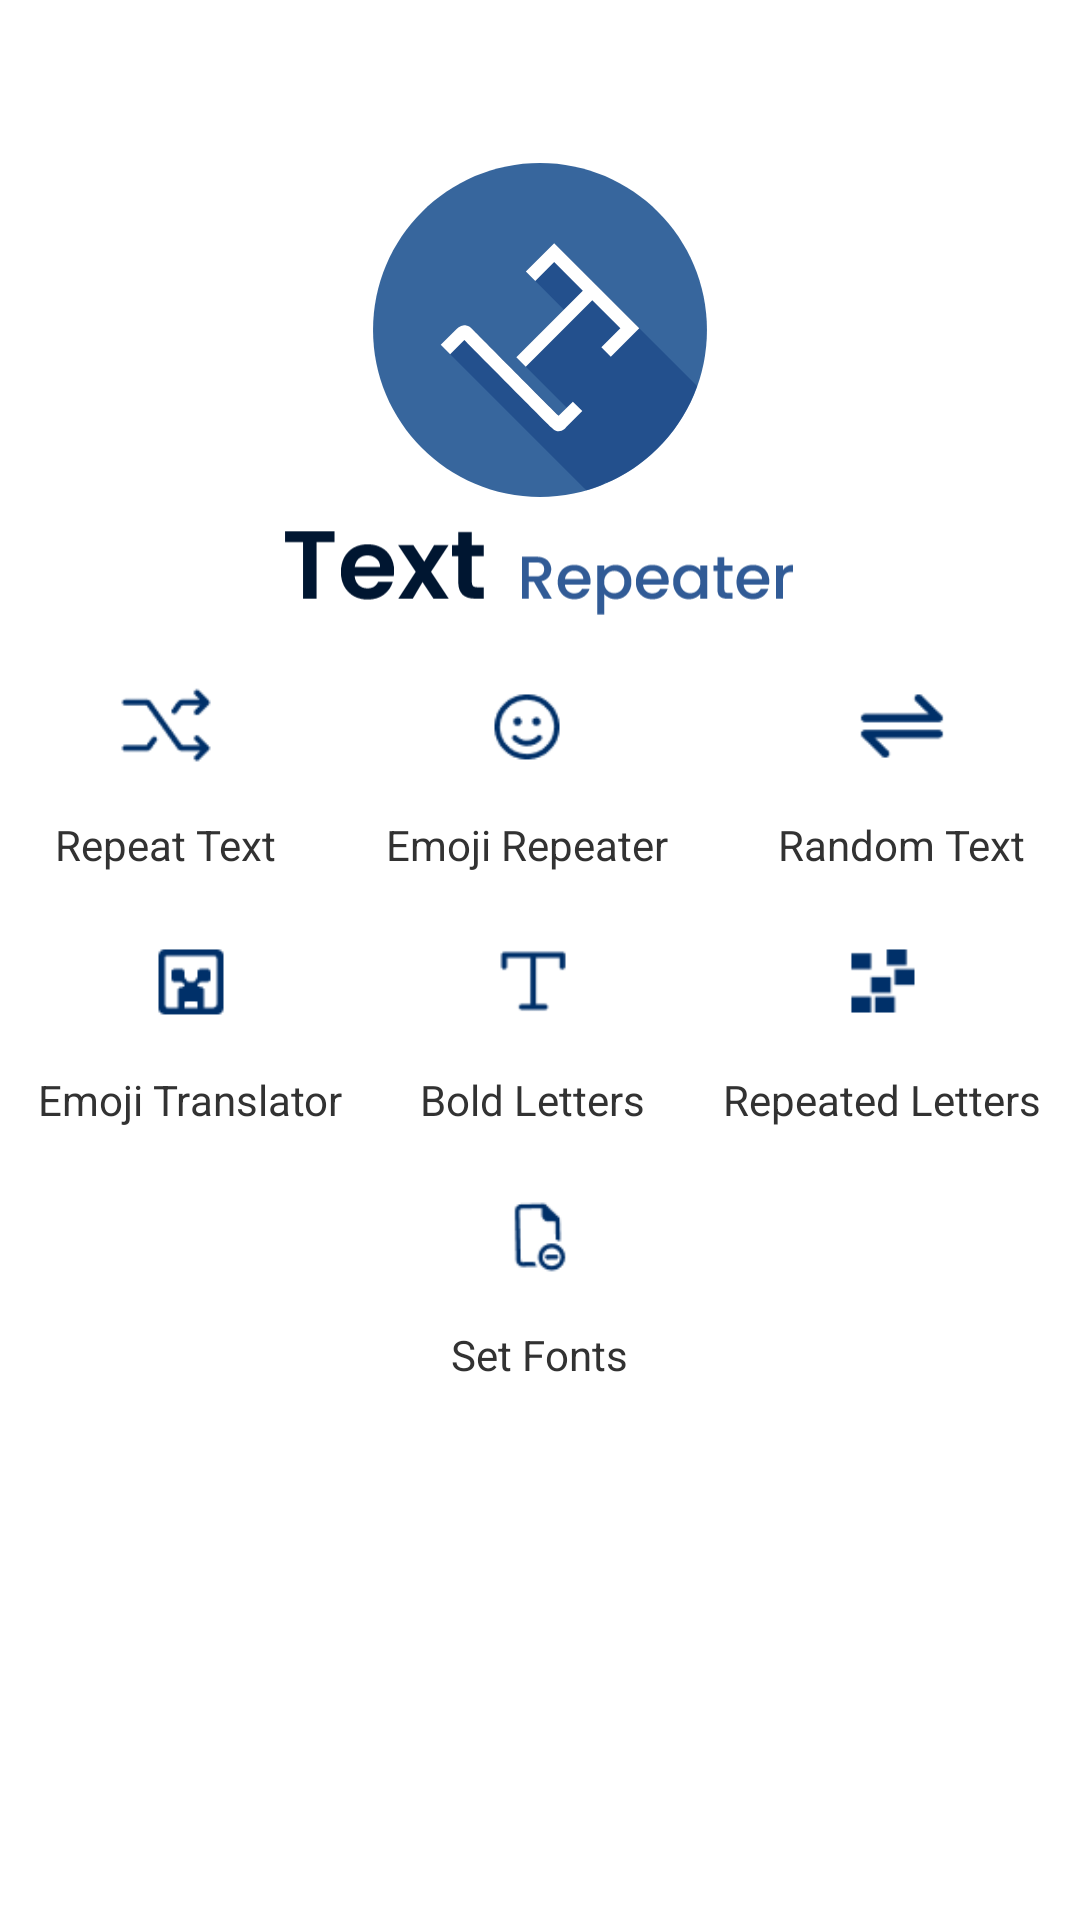

Produce the Android XML layout that renders to this screen, including the resource entries it uses.
<!-- AndroidManifest.xml: application theme Theme.TextRepeater -->
<!-- res/layout/activity_home.xml -->
<?xml version="1.0" encoding="utf-8"?>
<RelativeLayout xmlns:android="http://schemas.android.com/apk/res/android"
    xmlns:tools="http://schemas.android.com/tools"
    android:layout_width="match_parent"
    android:layout_height="match_parent"
    android:background="@color/white"
    android:orientation="vertical"
    tools:context=".activities.HomeActivity">

    <ImageView
        android:id="@+id/img"
        android:layout_width="120dp"
        android:layout_height="120dp"
        android:layout_gravity="center"
        android:layout_centerHorizontal="true"
        android:layout_marginTop="50dp"
        android:src="@drawable/logo" />

    <ImageView
        android:id="@+id/desc"
        android:layout_width="170dp"
        android:layout_height="30dp"
        android:layout_centerHorizontal="true"
        android:layout_marginTop="6dp"
        android:layout_below="@id/img"
        android:src="@drawable/desc_img" />

    <LinearLayout
        android:id="@+id/layout1"
        android:layout_width="match_parent"
        android:layout_height="wrap_content"
        android:layout_marginTop="6dp"
        android:layout_below="@id/desc"
        android:orientation="horizontal"
        android:weightSum="3">

        <LinearLayout
            android:id="@+id/text"
            android:layout_width="wrap_content"
            android:layout_height="wrap_content"
            android:layout_weight="1"
            android:orientation="vertical">

            <ImageView
                android:layout_width="60dp"
                android:layout_height="60dp"
                android:layout_gravity="center"
                android:src="@drawable/repeat_text" />

            <TextView
                android:layout_width="wrap_content"
                android:layout_height="wrap_content"
                android:layout_gravity="center"
                android:text="Repeat Text"
                android:textColor="#323232"
                android:textSize="14sp" />

        </LinearLayout>

        <LinearLayout
            android:id="@+id/emoji"
            android:layout_width="wrap_content"
            android:layout_height="wrap_content"
            android:layout_weight="1"
            android:orientation="vertical">

            <ImageView
                android:layout_width="60dp"
                android:layout_height="60dp"
                android:layout_gravity="center"
                android:src="@drawable/emoji" />

            <TextView
                android:layout_width="wrap_content"
                android:layout_height="wrap_content"
                android:layout_gravity="center"
                android:text="Emoji Repeater"
                android:textColor="#323232"
                android:textSize="14sp" />

        </LinearLayout>

        <LinearLayout
            android:id="@+id/randomTextGenerator"
            android:layout_width="wrap_content"
            android:layout_height="wrap_content"
            android:layout_weight="1"
            android:orientation="vertical">

            <ImageView
                android:layout_width="60dp"
                android:layout_height="60dp"
                android:layout_gravity="center"
                android:src="@drawable/random_text" />

            <TextView
                android:layout_width="wrap_content"
                android:layout_height="wrap_content"
                android:layout_gravity="center"
                android:text="Random Text"
                android:textColor="#323232"
                android:textSize="14sp" />

        </LinearLayout>


    </LinearLayout>

    <LinearLayout
        android:id="@+id/layout2"
        android:layout_width="match_parent"
        android:layout_height="wrap_content"
        android:layout_marginTop="6dp"
        android:layout_below="@id/layout1"
        android:orientation="horizontal"
        android:weightSum="3">

        <LinearLayout
            android:id="@+id/textToEmoji"
            android:layout_width="wrap_content"
            android:layout_height="wrap_content"
            android:layout_weight="1"
            android:orientation="vertical">

            <ImageView
                android:layout_width="60dp"
                android:layout_height="60dp"
                android:layout_gravity="center"
                android:src="@drawable/emoji_translator" />

            <TextView
                android:layout_width="wrap_content"
                android:layout_height="wrap_content"
                android:layout_gravity="center"
                android:text="Emoji Translator"
                android:textColor="#323232"
                android:textSize="14sp" />

        </LinearLayout>

        <LinearLayout
            android:id="@+id/boldLetters"
            android:layout_width="wrap_content"
            android:layout_height="wrap_content"
            android:layout_weight="1"
            android:orientation="vertical">

            <ImageView
                android:layout_width="60dp"
                android:layout_height="60dp"
                android:layout_gravity="center"
                android:src="@drawable/bold_letters" />

            <TextView
                android:layout_width="wrap_content"
                android:layout_height="wrap_content"
                android:layout_gravity="center"
                android:text="Bold Letters"
                android:textColor="#323232"
                android:textSize="14sp" />

        </LinearLayout>

        <LinearLayout
            android:id="@+id/checkRepeatedLetters"
            android:layout_width="wrap_content"
            android:layout_height="wrap_content"
            android:layout_weight="1"
            android:orientation="vertical">

            <ImageView
                android:layout_width="60dp"
                android:layout_height="60dp"
                android:layout_gravity="center"
                android:src="@drawable/repeated_letters" />

            <TextView
                android:layout_width="wrap_content"
                android:layout_height="wrap_content"
                android:layout_gravity="center"
                android:text="Repeated Letters"
                android:textColor="#323232"
                android:textSize="14sp" />

        </LinearLayout>
    </LinearLayout>

    <LinearLayout
        android:id="@+id/layout3"
        android:layout_width="match_parent"
        android:layout_height="wrap_content"
        android:layout_below="@id/layout2"
        android:layout_marginTop="6dp"

        android:orientation="horizontal"
        android:weightSum="1">

        <LinearLayout
            android:id="@+id/setFont"
            android:layout_width="wrap_content"
            android:layout_height="wrap_content"
            android:layout_weight="1"
            android:orientation="vertical">

            <ImageView
                android:layout_width="60dp"
                android:layout_height="60dp"
                android:layout_gravity="center"
                android:src="@drawable/font" />

            <TextView
                android:layout_width="wrap_content"
                android:layout_height="wrap_content"
                android:layout_gravity="center"
                android:text="Set Fonts"
                android:textColor="#323232"
                android:textSize="14sp" />

        </LinearLayout>
    </LinearLayout>
</RelativeLayout>
<!-- resources referenced by this layout -->
<resources>
  <color name="white">#FFFFFFFF</color>
  <!-- drawable bold_letters: png bitmap (drawable, 616 bytes) -->
  <!-- drawable desc_img: vector/xml drawable (drawable, 6990 chars, omitted) -->
  <!-- drawable emoji: png bitmap (drawable, 1358 bytes) -->
  <!-- drawable emoji_translator: png bitmap (drawable, 842 bytes) -->
  <!-- drawable font: png bitmap (drawable, 1089 bytes) -->
  <!-- drawable logo: vector/xml drawable (drawable, 2065 chars, omitted) -->
  <!-- drawable random_text: png bitmap (drawable, 739 bytes) -->
  <!-- drawable repeat_text: png bitmap (drawable, 1196 bytes) -->
  <!-- drawable repeated_letters: png bitmap (drawable, 594 bytes) -->
  <style name="Theme.TextRepeater" parent="Theme.MaterialComponents.Light.DarkActionBar">
          <item name="colorPrimary">@color/purple_500</item>
          <item name="colorPrimaryVariant">@color/purple_700</item>
          <item name="colorOnPrimary">@color/white</item>
          
          <item name="colorSecondary">@color/teal_200</item>
          <item name="colorSecondaryVariant">@color/teal_700</item>
          <item name="colorOnSecondary">@color/black</item>
          
  
          
      </style>
  <color name="purple_500">#37669D</color>
  <color name="purple_700">#37669D</color>
  <color name="teal_200">#3370B6</color>
  <color name="teal_700">#3370B6</color>
  <color name="black">#FF000000</color>
</resources>
